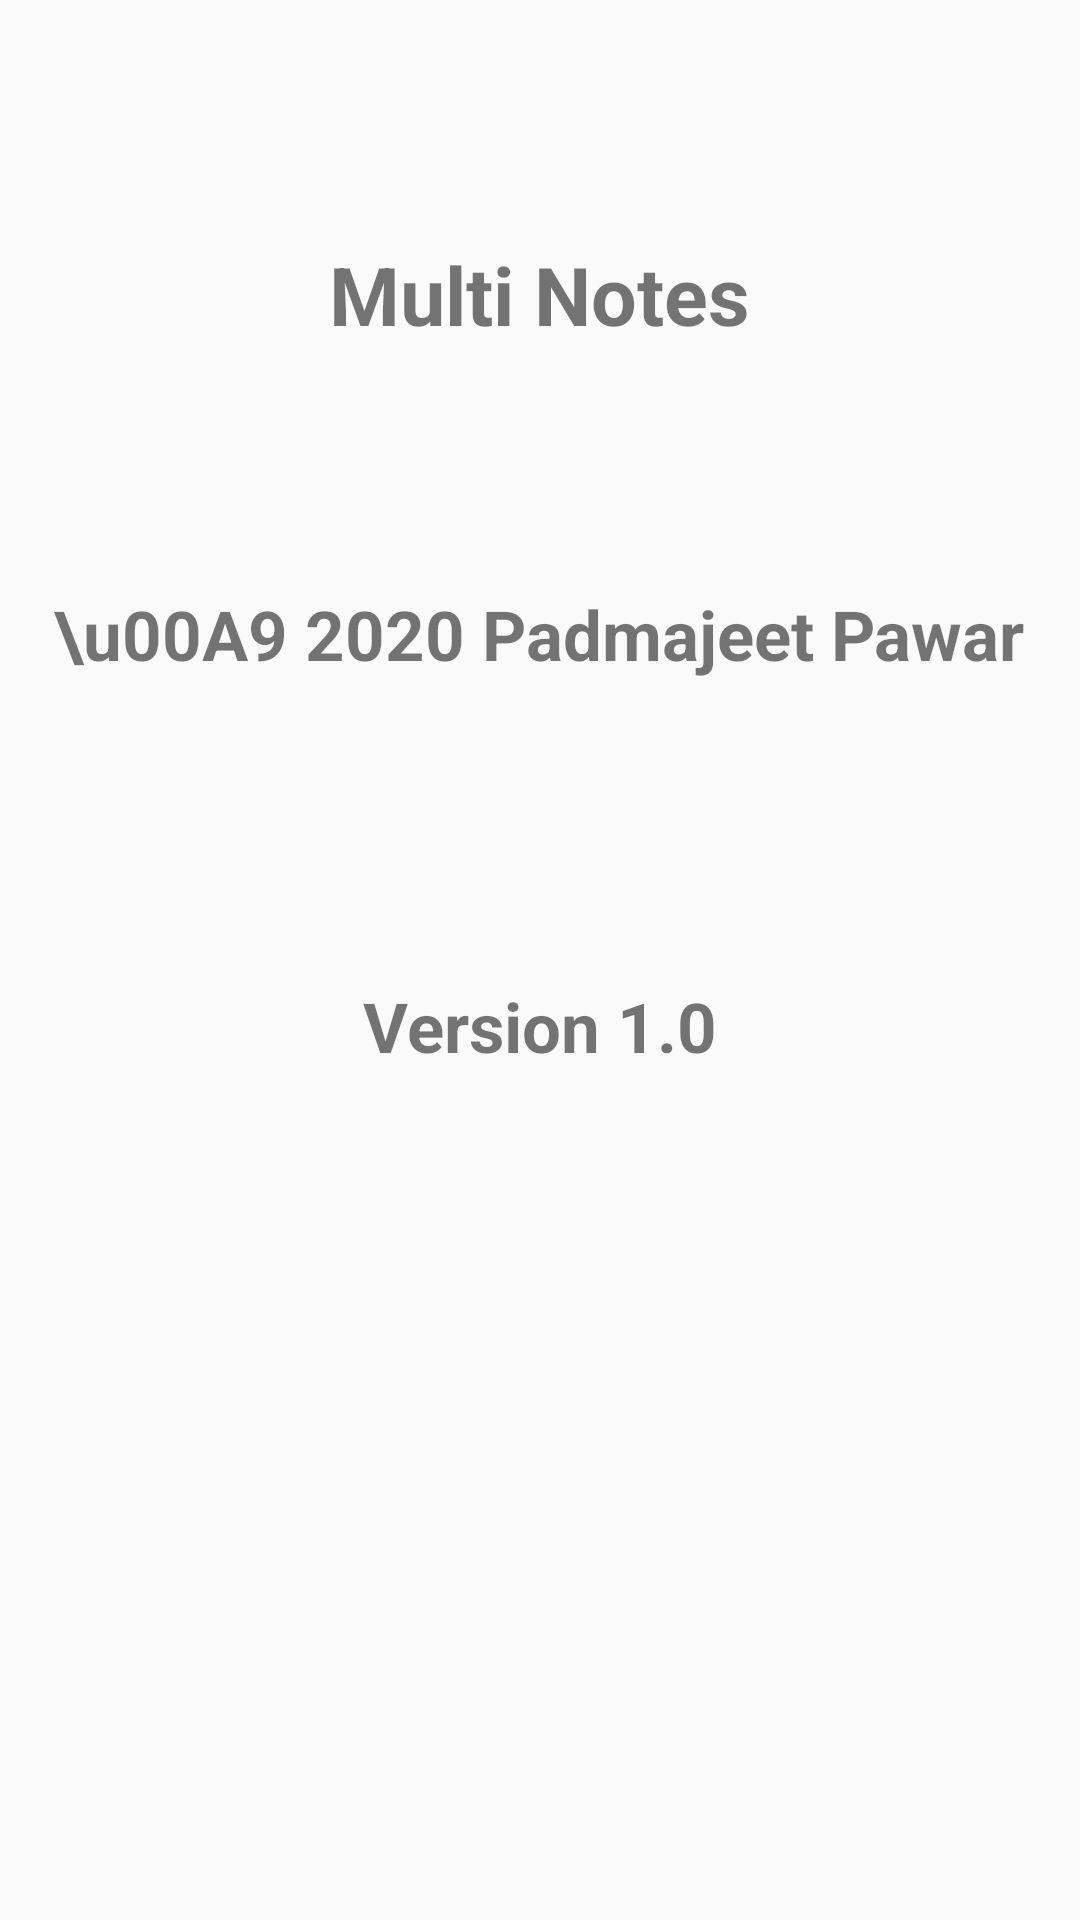

Android layout source for this screen:
<!-- AndroidManifest.xml: activity theme AppThemeForMenu -->
<!-- res/layout/activity_about.xml -->
<?xml version="1.0" encoding="utf-8"?>
<LinearLayout xmlns:android="http://schemas.android.com/apk/res/android"
    xmlns:tools="http://schemas.android.com/tools"
    android:layout_width="match_parent"
    android:layout_height="match_parent"
    android:background="@drawable/stickybackground"
    android:gravity="center_horizontal"
    android:orientation="vertical"
    tools:context=".activities.AboutActivity">

    <TextView
        android:layout_width="wrap_content"
        android:layout_height="wrap_content"
        android:layout_marginTop="80dp"
        android:text="Multi Notes"
        android:textSize="27dp"
        android:textStyle="bold" />

    <TextView
        android:layout_width="wrap_content"
        android:layout_height="wrap_content"
        android:layout_marginTop="80dp"
        android:text="\u00A9 2020 Padmajeet Pawar"
        android:textSize="23dp"
        android:textStyle="bold" />

    <TextView
        android:layout_width="wrap_content"
        android:layout_height="wrap_content"
        android:layout_marginTop="100dp"
        android:text="Version 1.0"
        android:textSize="23dp"
        android:textStyle="bold" />

</LinearLayout>
<!-- resources referenced by this layout -->
<resources>
  <style name="AppThemeForMenu" parent="Theme.AppCompat.Light.NoActionBar">
          
          <item name="colorPrimary">@color/colorPrimary</item>
          <item name="colorPrimaryDark">@color/colorPrimaryDark</item>
          <item name="colorAccent">@color/colorAccent</item>
      </style>
  <color name="colorPrimary">#008577</color>
  <color name="colorPrimaryDark">#000000</color>
  <color name="colorAccent">#D81B60</color>
</resources>
